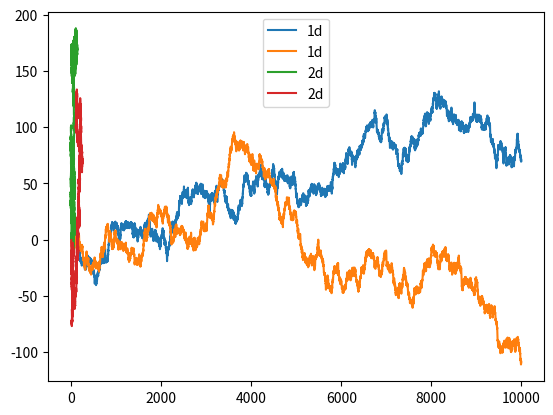

Source code (Python):
import numpy as np
import matplotlib.pyplot as plt

num_paths = 2
N = 10000
sigma = 1.0

one_dim = np.cumsum(
    np.random.normal(
        0.0,
        sigma,
        size=[
            num_paths,
            N,
        ],
    ),
    axis=-1,
)

for path in one_dim:
    plt.plot(path, label="1d")


plt.legend()
plt.show()

two_dim = np.cumsum(
    np.random.normal(
        0.0,
        sigma,
        size=[
            num_paths,
            2,
            N,
        ],
    ),
    axis=-1,
)

for path in two_dim:
    x, y = path[0], path[1]

    plt.plot(x, y, label="2d")

plt.legend()
plt.show()
